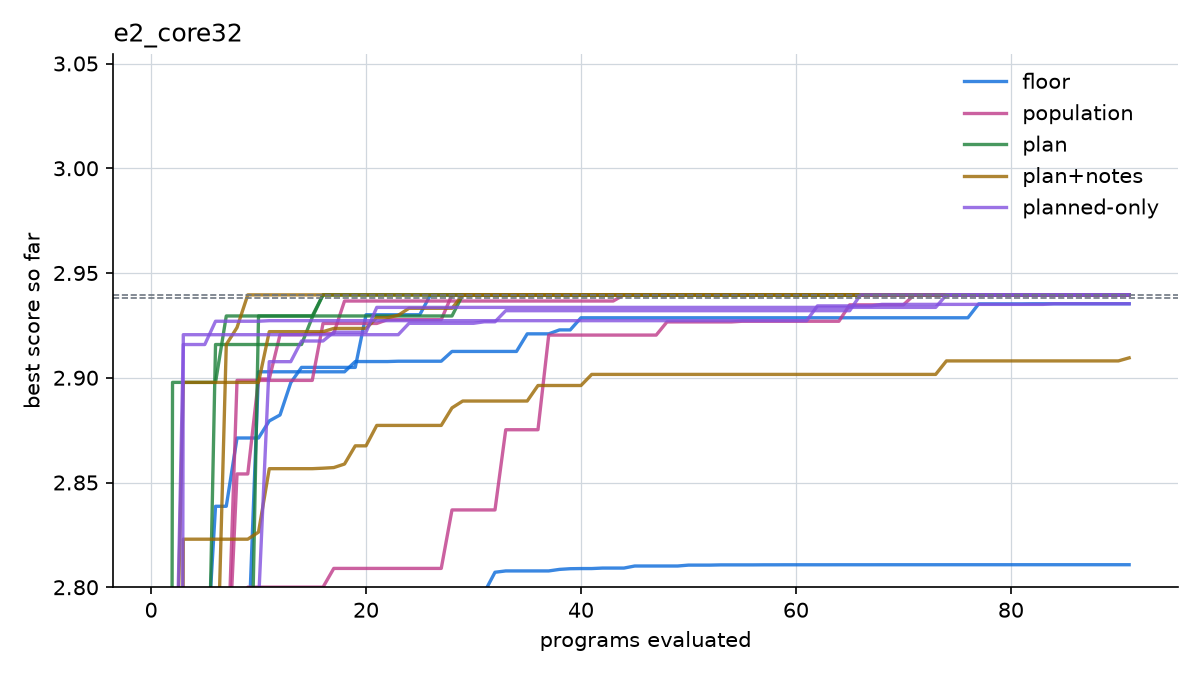

The file beside this chart, header and first rows:
arm, seed, program, best
floor, 1, 1, 0.64
floor, 1, 2, 0.64
floor, 1, 3, 0.64
floor, 1, 4, 2.768
floor, 1, 5, 2.768
floor, 1, 6, 2.768
floor, 1, 7, 2.768
floor, 1, 8, 2.768
floor, 1, 9, 2.768
floor, 1, 10, 2.903
floor, 1, 11, 2.903
floor, 1, 12, 2.903
floor, 1, 13, 2.903
floor, 1, 14, 2.903
floor, 1, 15, 2.903
floor, 1, 16, 2.903
floor, 1, 17, 2.903
floor, 1, 18, 2.903
floor, 1, 19, 2.908
floor, 1, 20, 2.908
floor, 1, 21, 2.908
floor, 1, 22, 2.908
floor, 1, 23, 2.908
floor, 1, 24, 2.908
floor, 1, 25, 2.908
floor, 1, 26, 2.908
floor, 1, 27, 2.908
floor, 1, 28, 2.913
floor, 1, 29, 2.913
floor, 1, 30, 2.913
floor, 1, 31, 2.913
floor, 1, 32, 2.913
floor, 1, 33, 2.913
floor, 1, 34, 2.913
floor, 1, 35, 2.921
floor, 1, 36, 2.921
floor, 1, 37, 2.921
floor, 1, 38, 2.923
floor, 1, 39, 2.923
floor, 1, 40, 2.929
floor, 1, 41, 2.929
floor, 1, 42, 2.929
floor, 1, 43, 2.929
floor, 1, 44, 2.929
floor, 1, 45, 2.929
floor, 1, 46, 2.929
floor, 1, 47, 2.929
floor, 1, 48, 2.929
floor, 1, 49, 2.929
floor, 1, 50, 2.929
floor, 1, 51, 2.929
floor, 1, 52, 2.929
floor, 1, 53, 2.929
floor, 1, 54, 2.929
floor, 1, 55, 2.929
floor, 1, 56, 2.929
floor, 1, 57, 2.929
floor, 1, 58, 2.929
floor, 1, 59, 2.929
floor, 1, 60, 2.929
... 1,305 more rows
